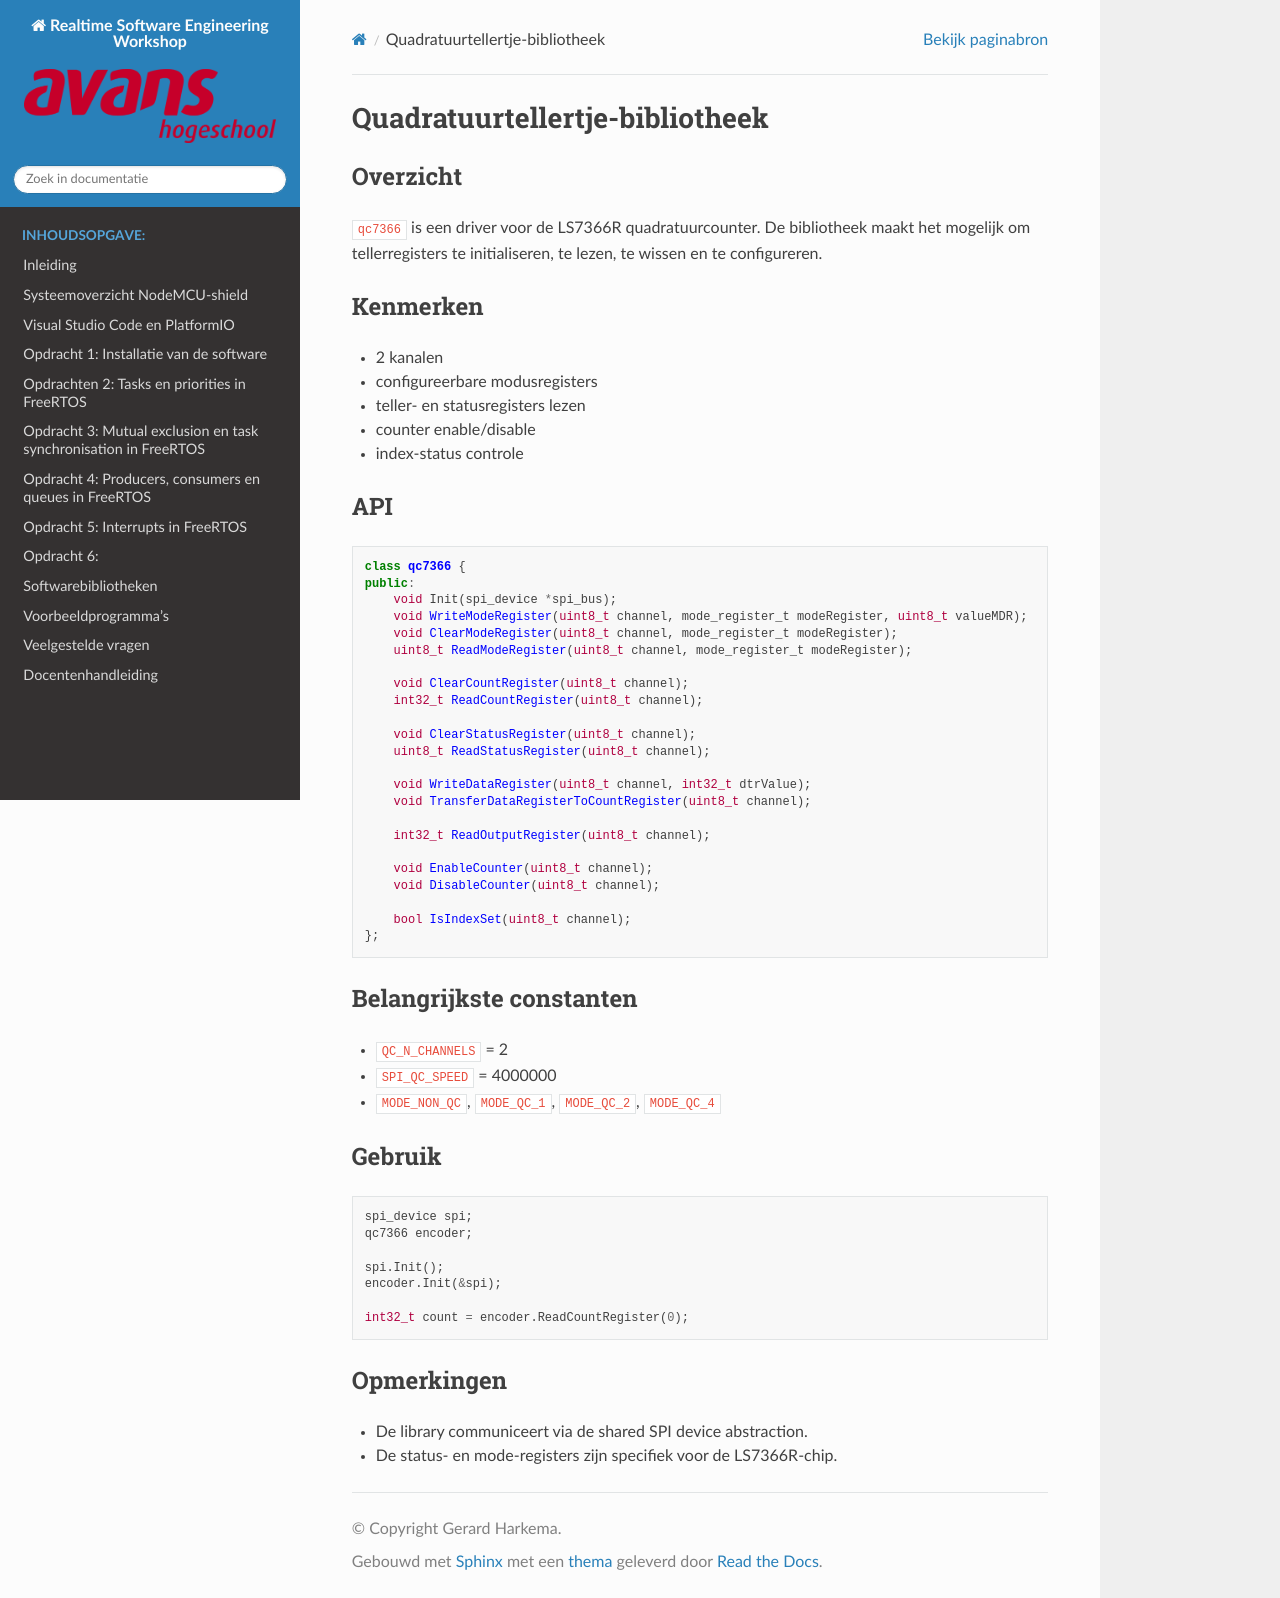

repository: AvansMechatronica/RealtimeSoftwareEngineering · page: documentation/libraries/qc_7366_lib.html · generator: sphinx

# Quadratuurtellertje-bibliotheek

## Overzicht

`qc7366` is een driver voor de LS7366R quadratuurcounter. De bibliotheek maakt het mogelijk om tellerregisters te initialiseren, te lezen, te wissen en te configureren.

## Kenmerken

- 2 kanalen
- configureerbare modusregisters
- teller- en statusregisters lezen
- counter enable/disable
- index-status controle

## API

```cpp
class qc7366 {
public:
    void Init(spi_device *spi_bus);
    void WriteModeRegister(uint8_t channel, mode_register_t modeRegister, uint8_t valueMDR);
    void ClearModeRegister(uint8_t channel, mode_register_t modeRegister);
    uint8_t ReadModeRegister(uint8_t channel, mode_register_t modeRegister);

    void ClearCountRegister(uint8_t channel);
    int32_t ReadCountRegister(uint8_t channel);

    void ClearStatusRegister(uint8_t channel);
    uint8_t ReadStatusRegister(uint8_t channel);

    void WriteDataRegister(uint8_t channel, int32_t dtrValue);
    void TransferDataRegisterToCountRegister(uint8_t channel);

    int32_t ReadOutputRegister(uint8_t channel);

    void EnableCounter(uint8_t channel);
    void DisableCounter(uint8_t channel);

    bool IsIndexSet(uint8_t channel);
};
```

## Belangrijkste constanten

- `QC_N_CHANNELS` = 2
- `SPI_QC_SPEED` = 4000000
- `MODE_NON_QC`, `MODE_QC_1`, `MODE_QC_2`, `MODE_QC_4`

## Gebruik

```cpp
spi_device spi;
qc7366 encoder;

spi.Init();
encoder.Init(&spi);

int32_t count = encoder.ReadCountRegister(0);
```

## Opmerkingen

- De library communiceert via de shared SPI device abstraction.
- De status- en mode-registers zijn specifiek voor de LS7366R-chip.
